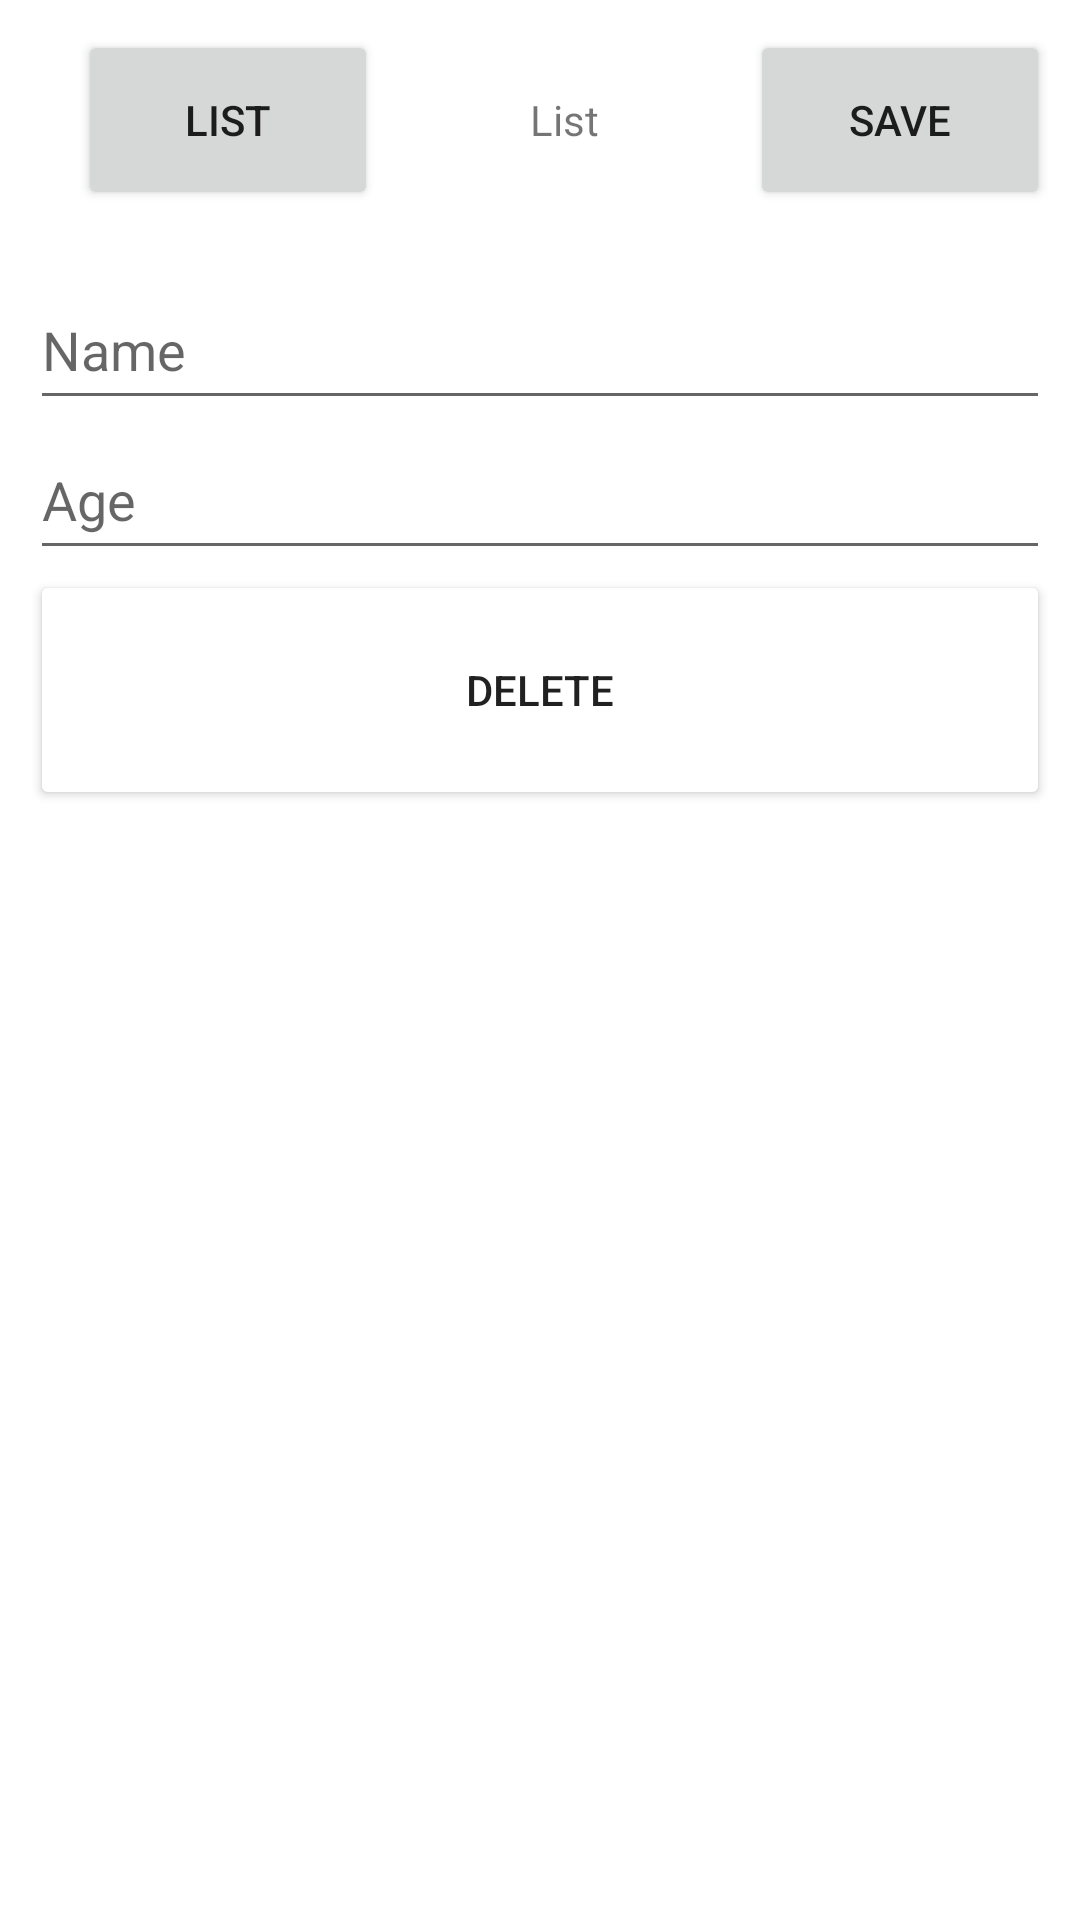

Android layout source for this screen:
<!-- AndroidManifest.xml: application theme Theme.CrudYoutube -->
<!-- res/layout/form_layout.xml -->
<?xml version="1.0" encoding="utf-8"?>
<LinearLayout android:layout_height="match_parent"
    xmlns:android="http://schemas.android.com/apk/res/android"
    android:layout_width="match_parent"
    android:orientation="vertical">
    <androidx.appcompat.widget.Toolbar
        android:layout_width="match_parent"
        android:layout_height="80dp">
        <LinearLayout
            android:layout_width="match_parent"
            android:layout_height="match_parent"
            android:padding="10dp">
            <Button
                android:id="@+id/listButton"
                android:layout_width="100dp"
                android:layout_height="match_parent"
                android:padding="16dp"
                android:text="@string/list" />
            <TextView
                android:layout_width="0dp"
                android:layout_height="match_parent"
                android:layout_weight="1"
                android:text="@string/list"
                android:gravity="center"/>
            <Button
                android:id="@+id/saveButton"
                android:layout_width="100dp"
                android:layout_height="match_parent"
                android:padding="16dp"
                android:text="@string/save" />

        </LinearLayout>
    </androidx.appcompat.widget.Toolbar>
    <LinearLayout
        android:layout_width="match_parent"
        android:layout_height="match_parent"
        android:orientation="vertical"
        android:padding="10dp">
        <EditText
            android:id="@+id/nameLayoutDetail"
            android:layout_width="match_parent"
            android:layout_height="50dp"
            android:hint="@string/name"

            />

        <EditText
            android:id="@+id/ageLayoutDetail"
            android:layout_width="match_parent"
            android:layout_height="50dp"
            android:hint="@string/age"

            />
        <Button
            android:id="@+id/deleteButton"
            android:layout_width="match_parent"
            android:layout_height="80dp"
            android:padding="16dp"
            android:backgroundTint="@color/red"
            android:text="@string/delete" />
    </LinearLayout>
</LinearLayout>
<!-- resources referenced by this layout -->
<resources>
  <string name="age">Age</string>
  <string name="delete">Delete</string>
  <string name="list">List</string>
  <string name="name">Name</string>
  <string name="save">Save</string>
  <style name="Theme.CrudYoutube" parent="Theme.MaterialComponents.DayNight.DarkActionBar">
          
          <item name="colorPrimary">@color/purple_500</item>
          <item name="colorPrimaryVariant">@color/purple_700</item>
          <item name="colorOnPrimary">@color/white</item>
          
          <item name="colorSecondary">@color/teal_200</item>
          <item name="colorSecondaryVariant">@color/teal_700</item>
          <item name="colorOnSecondary">@color/black</item>
          
          <item name="android:statusBarColor" tools:targetApi="l">?attr/colorPrimaryVariant</item>
          
      </style>
  <!-- not gathered from this repository: default colours our renderer supplied (Android Studio template values) -->
  <color name="purple_500">#FF6200EE</color>
  <color name="purple_700">#FF3700B3</color>
  <color name="teal_200">#FF03DAC5</color>
  <color name="teal_700">#FF018786</color>
  <color name="black">#FF000000</color>
  <color name="white">#FFFFFFFF</color>
</resources>
